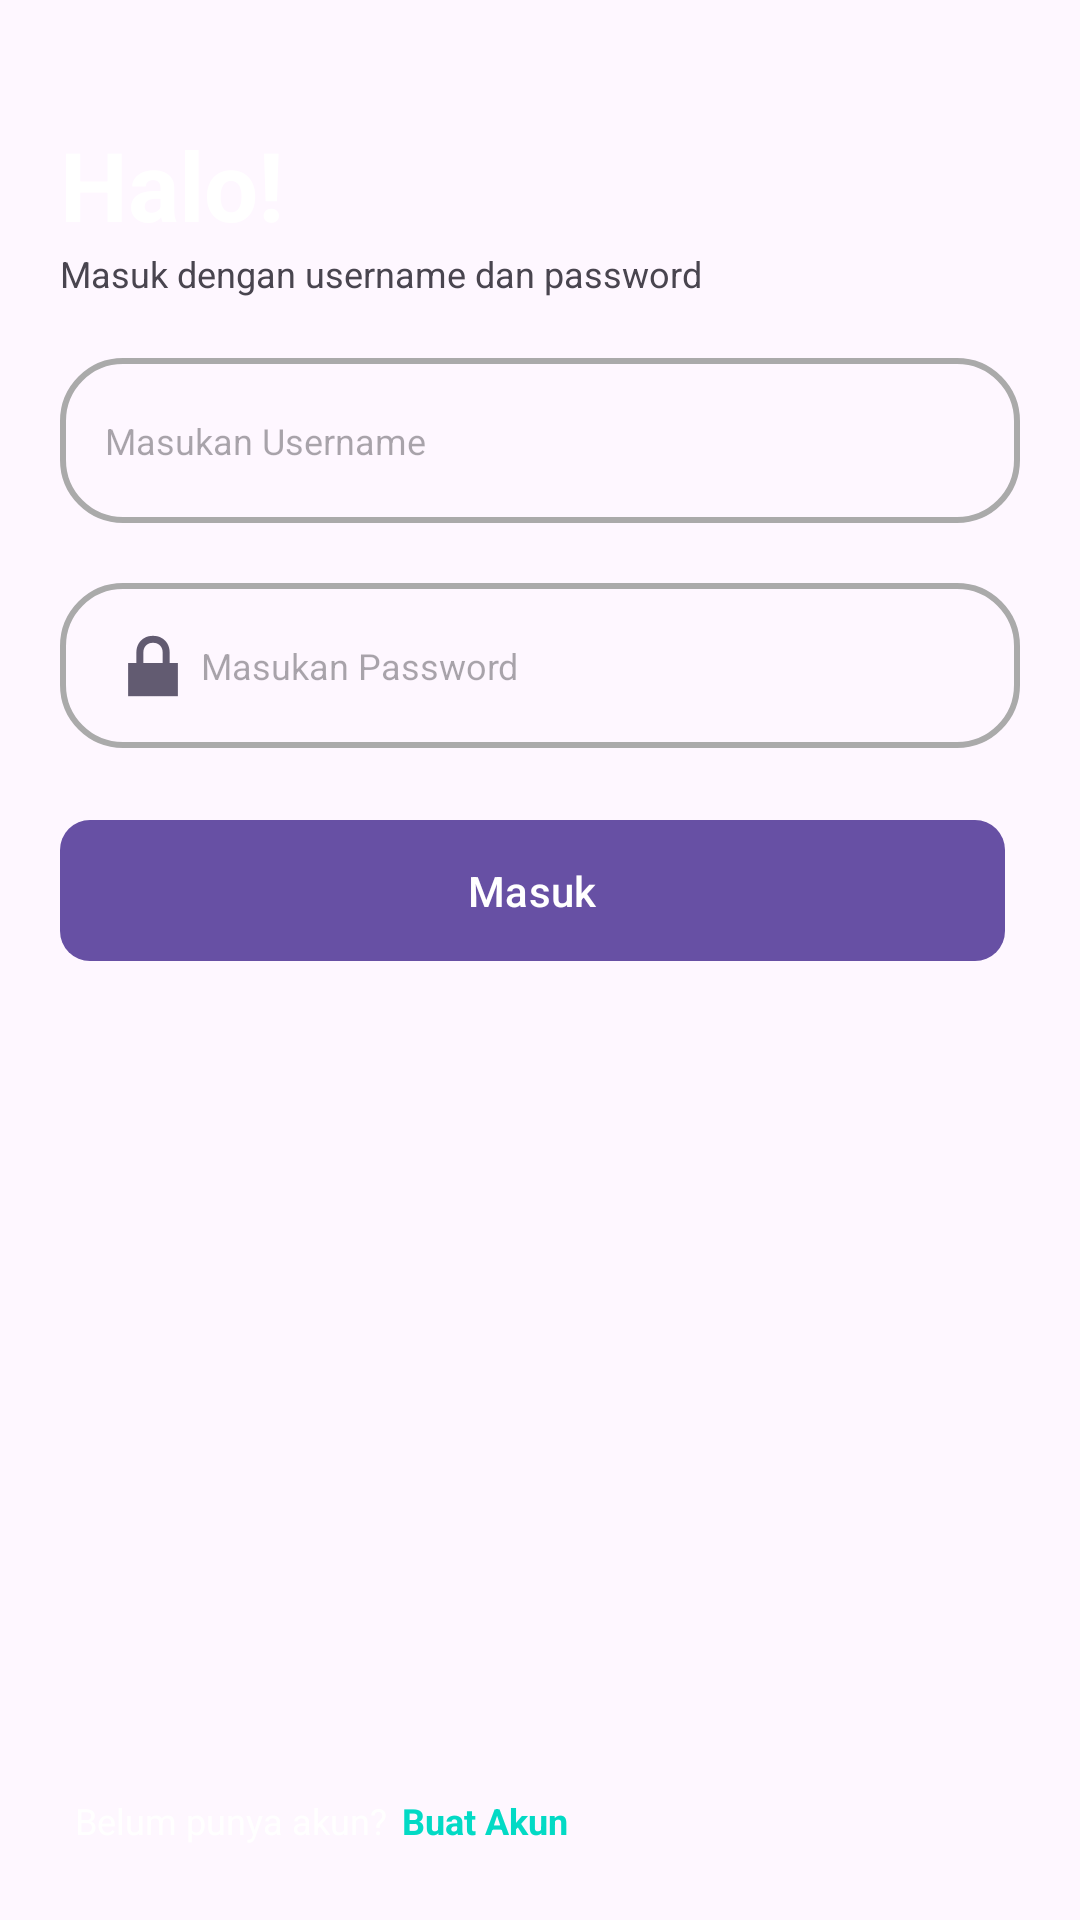

Write the Android layout XML for this screen, with the resource values it uses.
<!-- AndroidManifest.xml: application theme Theme.CashManagerApplication -->
<!-- res/layout/activity_login.xml -->
<?xml version="1.0" encoding="utf-8"?>
<androidx.constraintlayout.widget.ConstraintLayout xmlns:android="http://schemas.android.com/apk/res/android"
    xmlns:app="http://schemas.android.com/apk/res-auto"
    xmlns:tools="http://schemas.android.com/tools"
    android:id="@+id/main"
    android:layout_width="match_parent"
    android:layout_height="match_parent"
    tools:context=".LoginActivity"
    android:padding="20dp"
    >

    <TextView
        android:id="@+id/tv_title"
        android:layout_width="match_parent"
        android:layout_height="wrap_content"
        android:layout_marginTop="20dp"
        android:text="Halo!"
        android:textSize="32sp"
        android:textColor="@color/white"
        android:textStyle="bold"
        app:layout_constraintStart_toStartOf="parent"
        app:layout_constraintTop_toTopOf="parent"
        />

    <TextView
        android:id="@+id/tv_subtittle"
        android:layout_width="match_parent"
        android:layout_height="wrap_content"
        android:text="Masuk dengan username dan password"
        android:textSize="12sp"
        app:layout_constraintStart_toStartOf="parent"
        app:layout_constraintTop_toBottomOf="@+id/tv_title"
        />

    <EditText
        android:id="@+id/edt_username"
        android:layout_width="match_parent"
        android:layout_height="55dp"
        android:layout_marginTop="20dp"
        android:background="@drawable/border_edt"
        android:drawableStart="@drawable/ic_user"
        android:hint="Masukan Username"
        android:padding="15dp"
        android:textSize="12sp"
        app:layout_constraintStart_toStartOf="parent"
        app:layout_constraintTop_toBottomOf="@+id/tv_subtittle" />

    <EditText
        android:id="@+id/edt_password"
        android:layout_width="match_parent"
        android:layout_height="55dp"
        android:layout_marginTop="20dp"
        android:hint="Masukan Password"
        android:inputType="textPassword"
        android:textSize="12sp"
        android:padding="15dp"
        android:drawableStart="@android:drawable/ic_lock_lock"
        android:background="@drawable/border_edt"
        app:layout_constraintStart_toStartOf="parent"
        app:layout_constraintTop_toBottomOf="@+id/edt_username"
        />

    <TextView
        android:visibility="gone"
        android:id="@+id/tv_allert"
        android:layout_width="0dp"
        android:layout_height="wrap_content"
        android:layout_margin="5dp"
        android:text="Login gagal! Periksa kembali username dan password"
        android:textSize="12sp"
        android:textColor="@android:color/holo_red_dark"
        app:layout_constraintStart_toStartOf="parent"
        app:layout_constraintEnd_toEndOf="parent"
        android:gravity="center"
        app:layout_constraintTop_toBottomOf="@+id/edt_password"
        />

    <ProgressBar
        android:visibility="gone"
        android:id="@+id/progressbar"
        android:layout_width="wrap_content"
        android:layout_height="wrap_content"
        android:layout_marginTop="20dp"
        android:layout_marginEnd="5dp"
        app:layout_constraintStart_toStartOf="parent"
        app:layout_constraintEnd_toEndOf="parent"
        app:layout_constraintTop_toBottomOf="@+id/btn_login"
        />

    <com.google.android.material.button.MaterialButton
        android:id="@+id/btn_login"
        android:layout_width="0dp"
        android:layout_height="55dp"
        android:layout_marginTop="20dp"
        android:layout_marginEnd="5dp"
        app:cornerRadius="10dp"
        android:text="Masuk"
        android:textColor="@color/white"
        app:layout_constraintStart_toStartOf="parent"
        app:layout_constraintEnd_toEndOf="parent"
        app:layout_constraintTop_toBottomOf="@+id/tv_allert"
        />

    <TextView
        android:id="@+id/tv_title_register"
        android:layout_width="0dp"
        android:layout_height="wrap_content"
        android:layout_margin="5dp"
        android:text="Belum punya akun?"
        android:textSize="12sp"
        android:textColor="@color/white"
        app:layout_constraintStart_toStartOf="parent"
        app:layout_constraintBottom_toBottomOf="parent"
        />

    <TextView
        android:id="@+id/tv_register"
        android:layout_width="0dp"
        android:layout_height="wrap_content"
        android:layout_margin="5dp"
        android:text="Buat Akun"
        android:textSize="12sp"
        android:textStyle="bold"
        android:textColor="@color/teal_200"
        app:layout_constraintStart_toEndOf="@+id/tv_title_register"
        app:layout_constraintBottom_toBottomOf="parent"
        />

</androidx.constraintlayout.widget.ConstraintLayout>
<!-- resources referenced by this layout -->
<resources>
  <!-- drawable border_edt (drawable) -->
  <?xml version="1.0" encoding="utf-8"?>
  <selector xmlns:android="http://schemas.android.com/apk/res/android">
  
      <item>
          <shape>
              <stroke
                  android:width="2dp"
                  android:color="@android:color/darker_gray"
                  />
              <corners
                  android:radius="20dp"
                  />
          </shape>
      </item>
  
  </selector>
  <style name="Theme.CashManagerApplication" parent="Base.Theme.CashManagerApplication" />
  <style name="Base.Theme.CashManagerApplication" parent="Theme.Material3.DayNight.NoActionBar">
          
          
      </style>
  <!-- not gathered from this repository: default colours our renderer supplied (Android Studio template values) -->
  <color name="teal_200">#FF03DAC5</color>
  <color name="white">#FFFFFFFF</color>
</resources>
